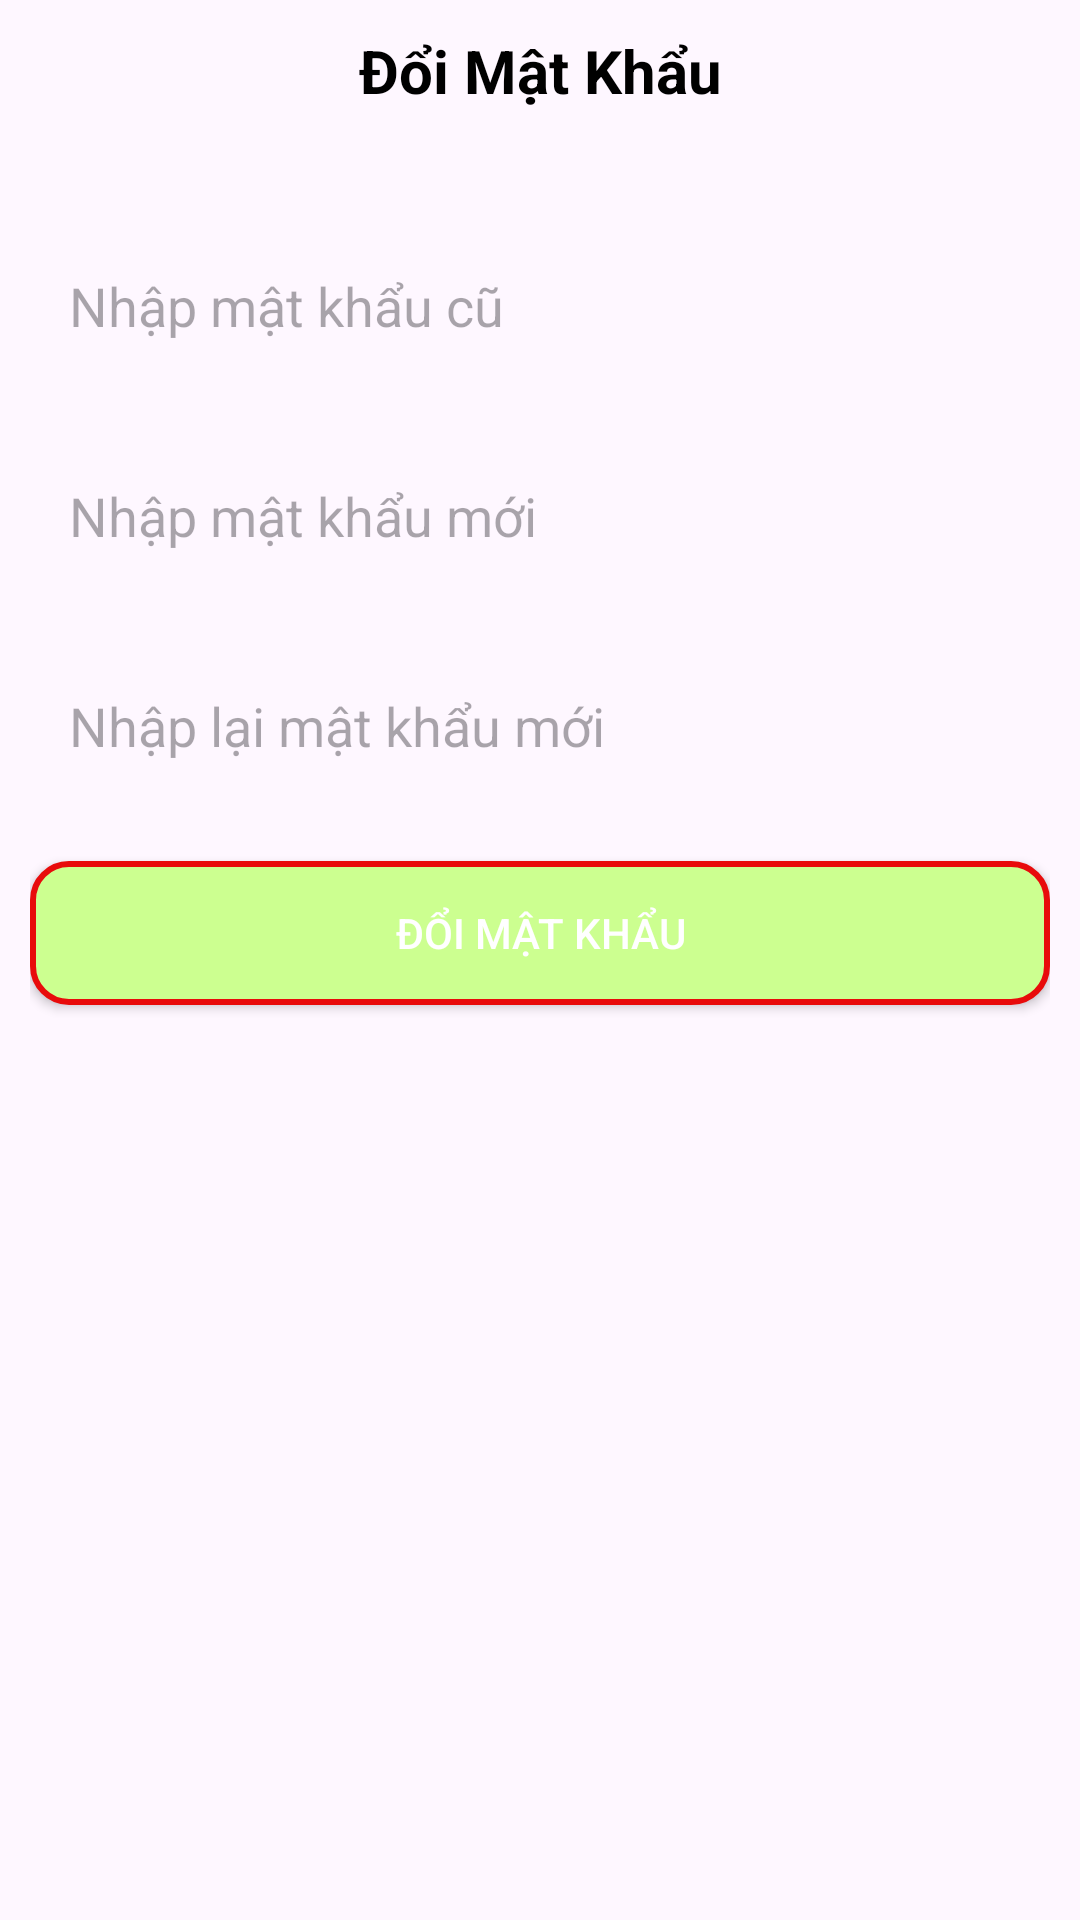

Produce the Android XML layout that renders to this screen, including the resource entries it uses.
<!-- AndroidManifest.xml: application theme Theme.SmartRecyclingApp -->
<!-- res/layout/activity_change_password2.xml -->
<?xml version="1.0" encoding="utf-8"?>
<LinearLayout xmlns:android="http://schemas.android.com/apk/res/android"
    android:layout_width="match_parent"
    android:layout_height="match_parent"
    android:orientation="vertical"
    android:layout_margin="10dp"
    android:padding="10dp">
    <TextView
        android:layout_width="match_parent"
        android:layout_height="wrap_content"
        android:text="Đổi Mật Khẩu"
        android:gravity="center"
        android:layout_marginBottom="40dp"
        android:textColor="@color/black"
        android:textStyle="bold"
        android:textSize="20dp"/>

    <EditText
        android:hint="   Nhập mật khẩu cũ"
        android:layout_width="match_parent"
        android:layout_height="50dp"
        android:background="@drawable/edittextvienhong"
        android:id="@+id/edtPassCu"/>
    <EditText
        android:hint="   Nhập mật khẩu mới"
        android:layout_width="match_parent"
        android:layout_height="50dp"
        android:layout_marginTop="20dp"
        android:layout_marginBottom="20dp"
        android:background="@drawable/edittextvienhong"
        android:id="@+id/edtPassMoi"/>
    <EditText
        android:hint="   Nhập lại mật khẩu mới"
        android:layout_width="match_parent"
        android:layout_height="50dp"
        android:background="@drawable/edittextvienhong"
        android:id="@+id/edtPassMoi2"/>
    <Button
        android:id="@+id/btnChangePassword"
        android:layout_width="match_parent"
        android:layout_height="wrap_content"
        android:text="Đổi mật khẩu"
        android:textColor="@android:color/white"
        android:background="@drawable/rounded_button"
        android:layout_marginTop="20dp"/>

</LinearLayout>
<!-- resources referenced by this layout -->
<resources>
  <!-- drawable rounded_button (drawable) -->
  <shape xmlns:android="http://schemas.android.com/apk/res/android">
      <corners android:radius="12dp" /> 
      <solid android:color="#CCFF90" /> 
      <stroke
          android:width="2dp"
          android:color="#E80B0B" /> 
      <padding
          android:bottom="8dp"
          android:left="16dp"
          android:right="16dp"
          android:top="8dp" />
  </shape>
  <style name="Theme.SmartRecyclingApp" parent="Base.Theme.SmartRecyclingApp" />
  <style name="Base.Theme.SmartRecyclingApp" parent="Theme.Material3.DayNight.NoActionBar">
          
          
      </style>
  <!-- not gathered from this repository: default colours our renderer supplied (Android Studio template values) -->
  <color name="black">#FF000000</color>
</resources>
